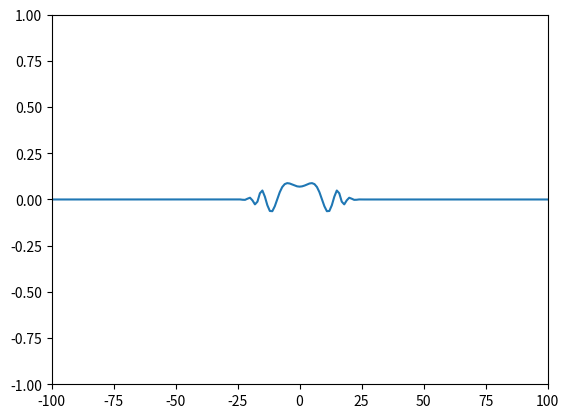

This chart was generated by the following Python code:
# -*- coding: utf-8 -*-
"""Курсач.ipynb

Automatically generated by Colab.

Original file is located at
    https://colab.research.google.com/<link-removed>
"""

import numpy as np
import time
from matplotlib import pyplot as plt
from matplotlib.animation import FuncAnimation
from numpy import zeros, linspace, pi, sin, cos, exp, sqrt
import matplotlib.pyplot as plt
import cmath
from matplotlib.pyplot import style, figure, axes
def u_init(x) :
  u_init = 1/(sqrt(4*pi))*exp(-x**2/4)
  return u_init
def u_left(t) :
  u_left = 0
  return u_left
def u_right(t) :
  u_right = 0
  return u_right
mass=0.01
w=0.1
def f(x):
  f = mass*w**2*x**2/2
  return f
a = -100; b = 100
t_0 = 1.; T = 5
g=0.01
p=1
N = 200; M = 20000
i=complex(0,1)
h = (b - a)/N; x = linspace(a,b,N+1)
tau = (T - t_0)/M; t = linspace(t_0,T,M+1)
u = np.zeros(((M + 1,N + 1)),dtype=complex)
for n in range(N + 1) :
  u[0,n] = u_init(x[n])
for m in range(1,M + 1) :
  u[m,0] = u_left(t[m])
  u[m,N] = u_right(t[m])
for m in range(M) :
  for n in range(1,N) :
    u[m + 1,n] = u[m,n] + tau/p/i*(-p**2*(u[m,n+1] - 2*u[m,n] + u[m,n-1])/(2*mass*h**2) +
g*abs(u[m,n])**2*u[m,n]+f(x[n])*u[m,n])
plt.ion()
fig = figure()
ax = axes(xlim=(a,b), ylim=(-1.,1.))
line, = ax.plot(x, u[0])
for m in range(0,1000,100):
  line.set_ydata(u[m])
  plt.draw()
  plt.gcf().canvas.flush_events()
  time.sleep(0.02)
plt.ioff()
plt.show()